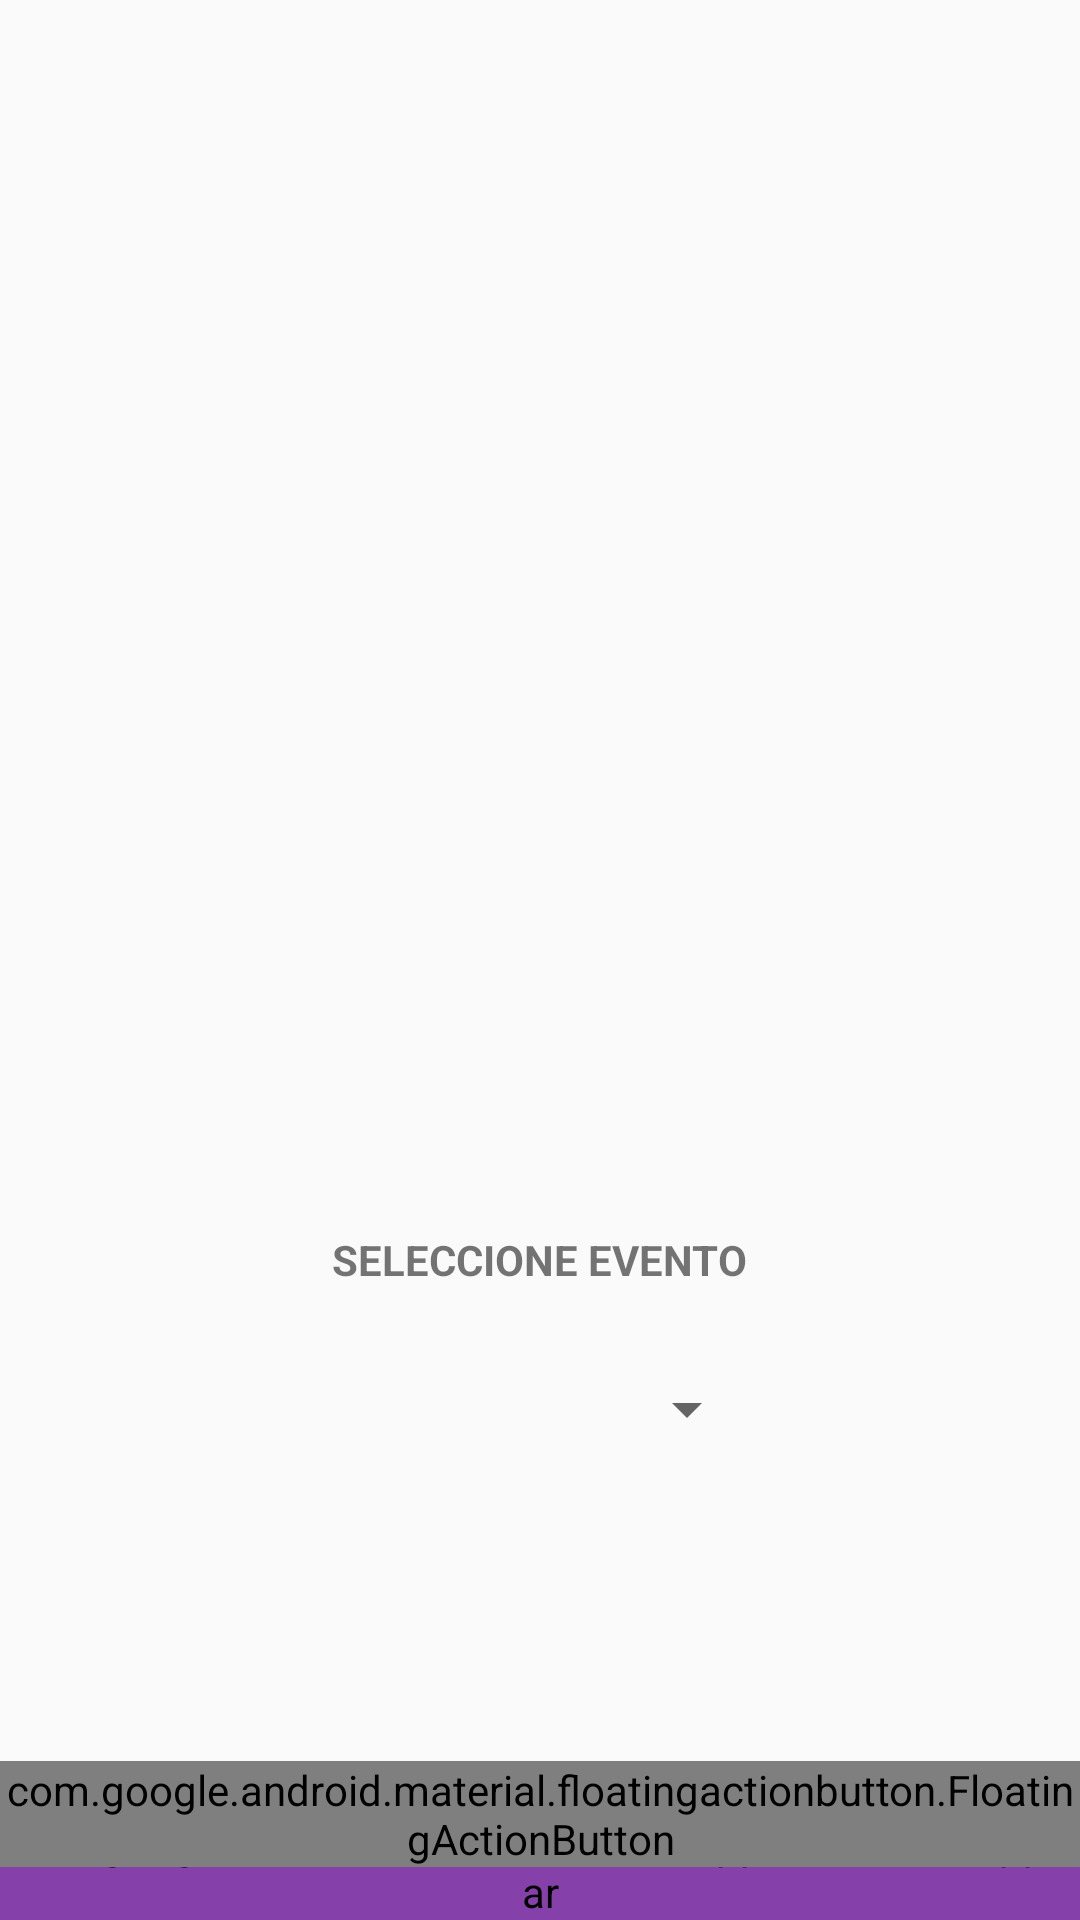

Here is an Android app screen rendered from its layout file. Give the layout XML and the strings, colors and styles it references.
<!-- AndroidManifest.xml: application theme Theme.ProjectFoxGuard -->
<!-- res/layout/activity_event_selector.xml -->
<?xml version="1.0" encoding="utf-8"?>
<androidx.coordinatorlayout.widget.CoordinatorLayout xmlns:android="http://schemas.android.com/apk/res/android"
    xmlns:app="http://schemas.android.com/apk/res-auto"
    xmlns:tools="http://schemas.android.com/tools"
    android:id="@+id/main"
    android:layout_width="match_parent"
    android:layout_height="match_parent"
    tools:context=".eventSelector">

    <androidx.appcompat.widget.LinearLayoutCompat
        android:id="@+id/layout_result"
        android:layout_width="wrap_content"
        android:layout_height="wrap_content"
        android:layout_gravity="center"
        android:gravity="center"
        android:orientation="vertical"
        app:layout_constraintStart_toStartOf="parent"
        app:layout_constraintTop_toTopOf="parent">

        <ImageView
            android:layout_width="100dp"
            android:layout_height="100dp"
            android:src="@drawable/qrcode_scan" />
    
    </androidx.appcompat.widget.LinearLayoutCompat>

    <Spinner
        android:id="@+id/EventSpinner"
        android:layout_width="146dp"
        android:layout_height="55dp"
        android:layout_gravity="center"
        android:layout_marginTop="300dp"
        />


    <TextView

        android:id="@+id/textView2"
        android:layout_width="wrap_content"
        android:layout_height="wrap_content"
        android:text="SELECCIONE EVENTO"
        android:layout_gravity="center"
        android:layout_marginTop="200dp"
        android:textStyle="bold"
        />

    <com.google.android.material.bottomappbar.BottomAppBar
        android:id="@+id/bottomAppBar"
        android:layout_width="match_parent"
        android:layout_height="wrap_content"
        android:layout_gravity="bottom"
        android:backgroundTint="@color/cadmium_violet"
        app:fabCradleMargin="10dp"
        app:fabCradleRoundedCornerRadius="10dp"
        app:fabCradleVerticalOffset="10dp"
        app:layout_constraintBottom_toBottomOf="parent"
        app:layout_constraintEnd_toEndOf="parent"
        app:layout_constraintStart_toStartOf="parent"
        app:layout_constraintTop_toTopOf="parent" />

    <com.google.android.material.floatingactionbutton.FloatingActionButton
        android:id="@+id/fab"
        android:layout_width="wrap_content"
        android:layout_height="wrap_content"
        android:contentDescription="KotlinQRCodeScanner"
        android:src="@drawable/qrcode_scan"
        app:backgroundTint="@color/cadmium_violet"
        app:layout_anchor="@id/bottomAppBar"
        app:layout_constraintStart_toStartOf="@+id/layout_result"
        app:layout_constraintTop_toTopOf="@+id/layout_result"
        app:tint="@android:color/white"
        android:onClick="toQR"
        />
</androidx.coordinatorlayout.widget.CoordinatorLayout>
<!-- resources referenced by this layout -->
<resources>
  <color name="cadmium_violet">#8541A9</color>
  <style name="Theme.ProjectFoxGuard" parent="android:Theme.Material.Light.NoActionBar" />
</resources>
